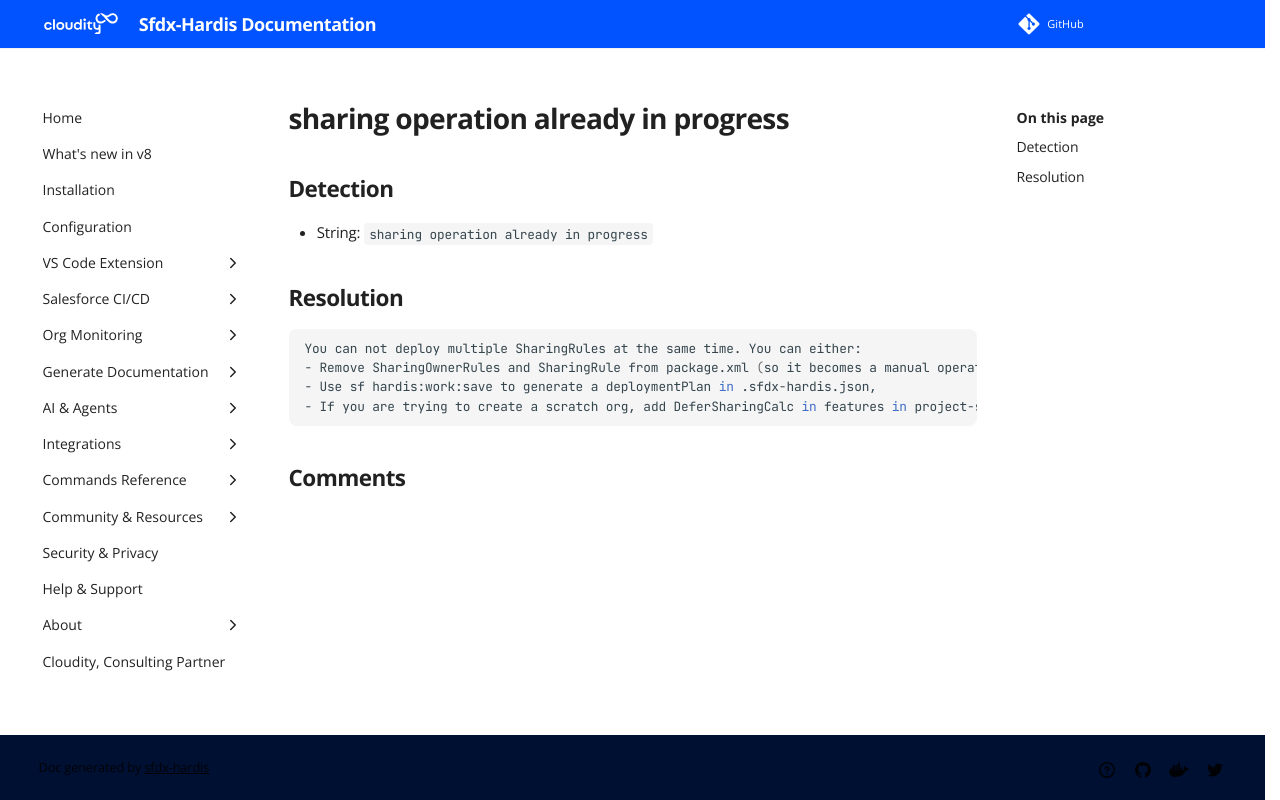

repository: hardisgroupcom/sfdx-hardis · page: sf-deployment-assistant/sharing-operation-already-in-progress/index.html · generator: mkdocs

---
title: "sharing operation already in progress (Deployment assistant)"
description: "How to solve Salesforce deployment error \"sharing operation already in progress\""
---
<!-- markdownlint-disable MD013 -->
# sharing operation already in progress

## Detection

- String: `sharing operation already in progress`

## Resolution

```shell
You can not deploy multiple SharingRules at the same time. You can either:
- Remove SharingOwnerRules and SharingRule from package.xml (so it becomes a manual operation)
- Use sf hardis:work:save to generate a deploymentPlan in .sfdx-hardis.json,
- If you are trying to create a scratch org, add DeferSharingCalc in features in project-scratch-def.json

```
